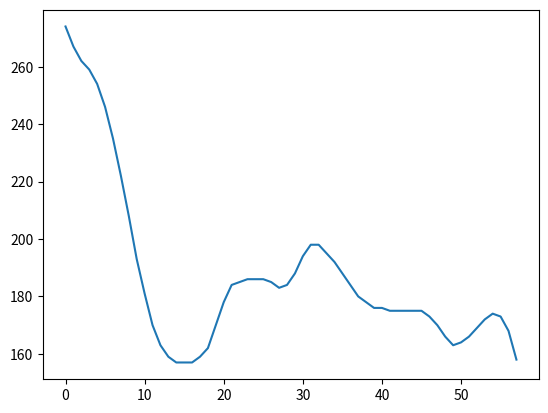

Recreate this plot in Python.
import matplotlib.pyplot as plt
import numpy as np

def moving_average(x, w):
    return np.convolve(x, np.ones(w), 'valid') / w

dists = [274, 267, 262, 259, 254, 246, 235, 222, 208, 193, 181, 170, 163, 159, 157, 157, 157, 159, 162, 170, 178, 184, 185, 186, 186, 186, 185, 183, 184, 188, 194, 198, 198, 195, 192, 188, 184, 180, 178, 176, 176, 175, 175, 175, 175, 175, 173, 170, 166, 163, 164, 166, 169, 172, 174, 173, 168, 158]
plt.plot(dists)